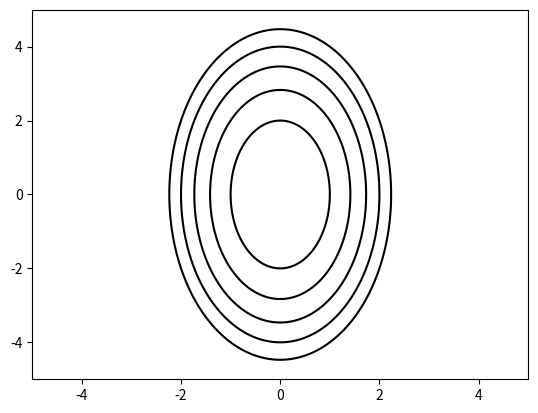

The matplotlib source for this figure:
import matplotlib.pyplot as plt
import numpy as np


def f(x, y):
    return x ** 2 + y ** 2 / 4


if __name__ == "__main__":
    x = np.linspace(-5, 5, 300)
    y = np.linspace(-5, 5, 300)
    xmesh, ymesh = np.meshgrid(x, y)
    z = f(xmesh.ravel(), ymesh.ravel()).reshape(xmesh.shape)
    
    plt.contour(x, y, z, colors="k", levels=[1, 2, 3, 4, 5])
    plt.show()
